The GitHub repository shwetaqueen/crop-disease-prediction contains a labelled image folder "dataset" with 3 categories: watermelon anthracnose, watermelon downy mildew, watermelon mosaic virus. Examples follow, each with its label.

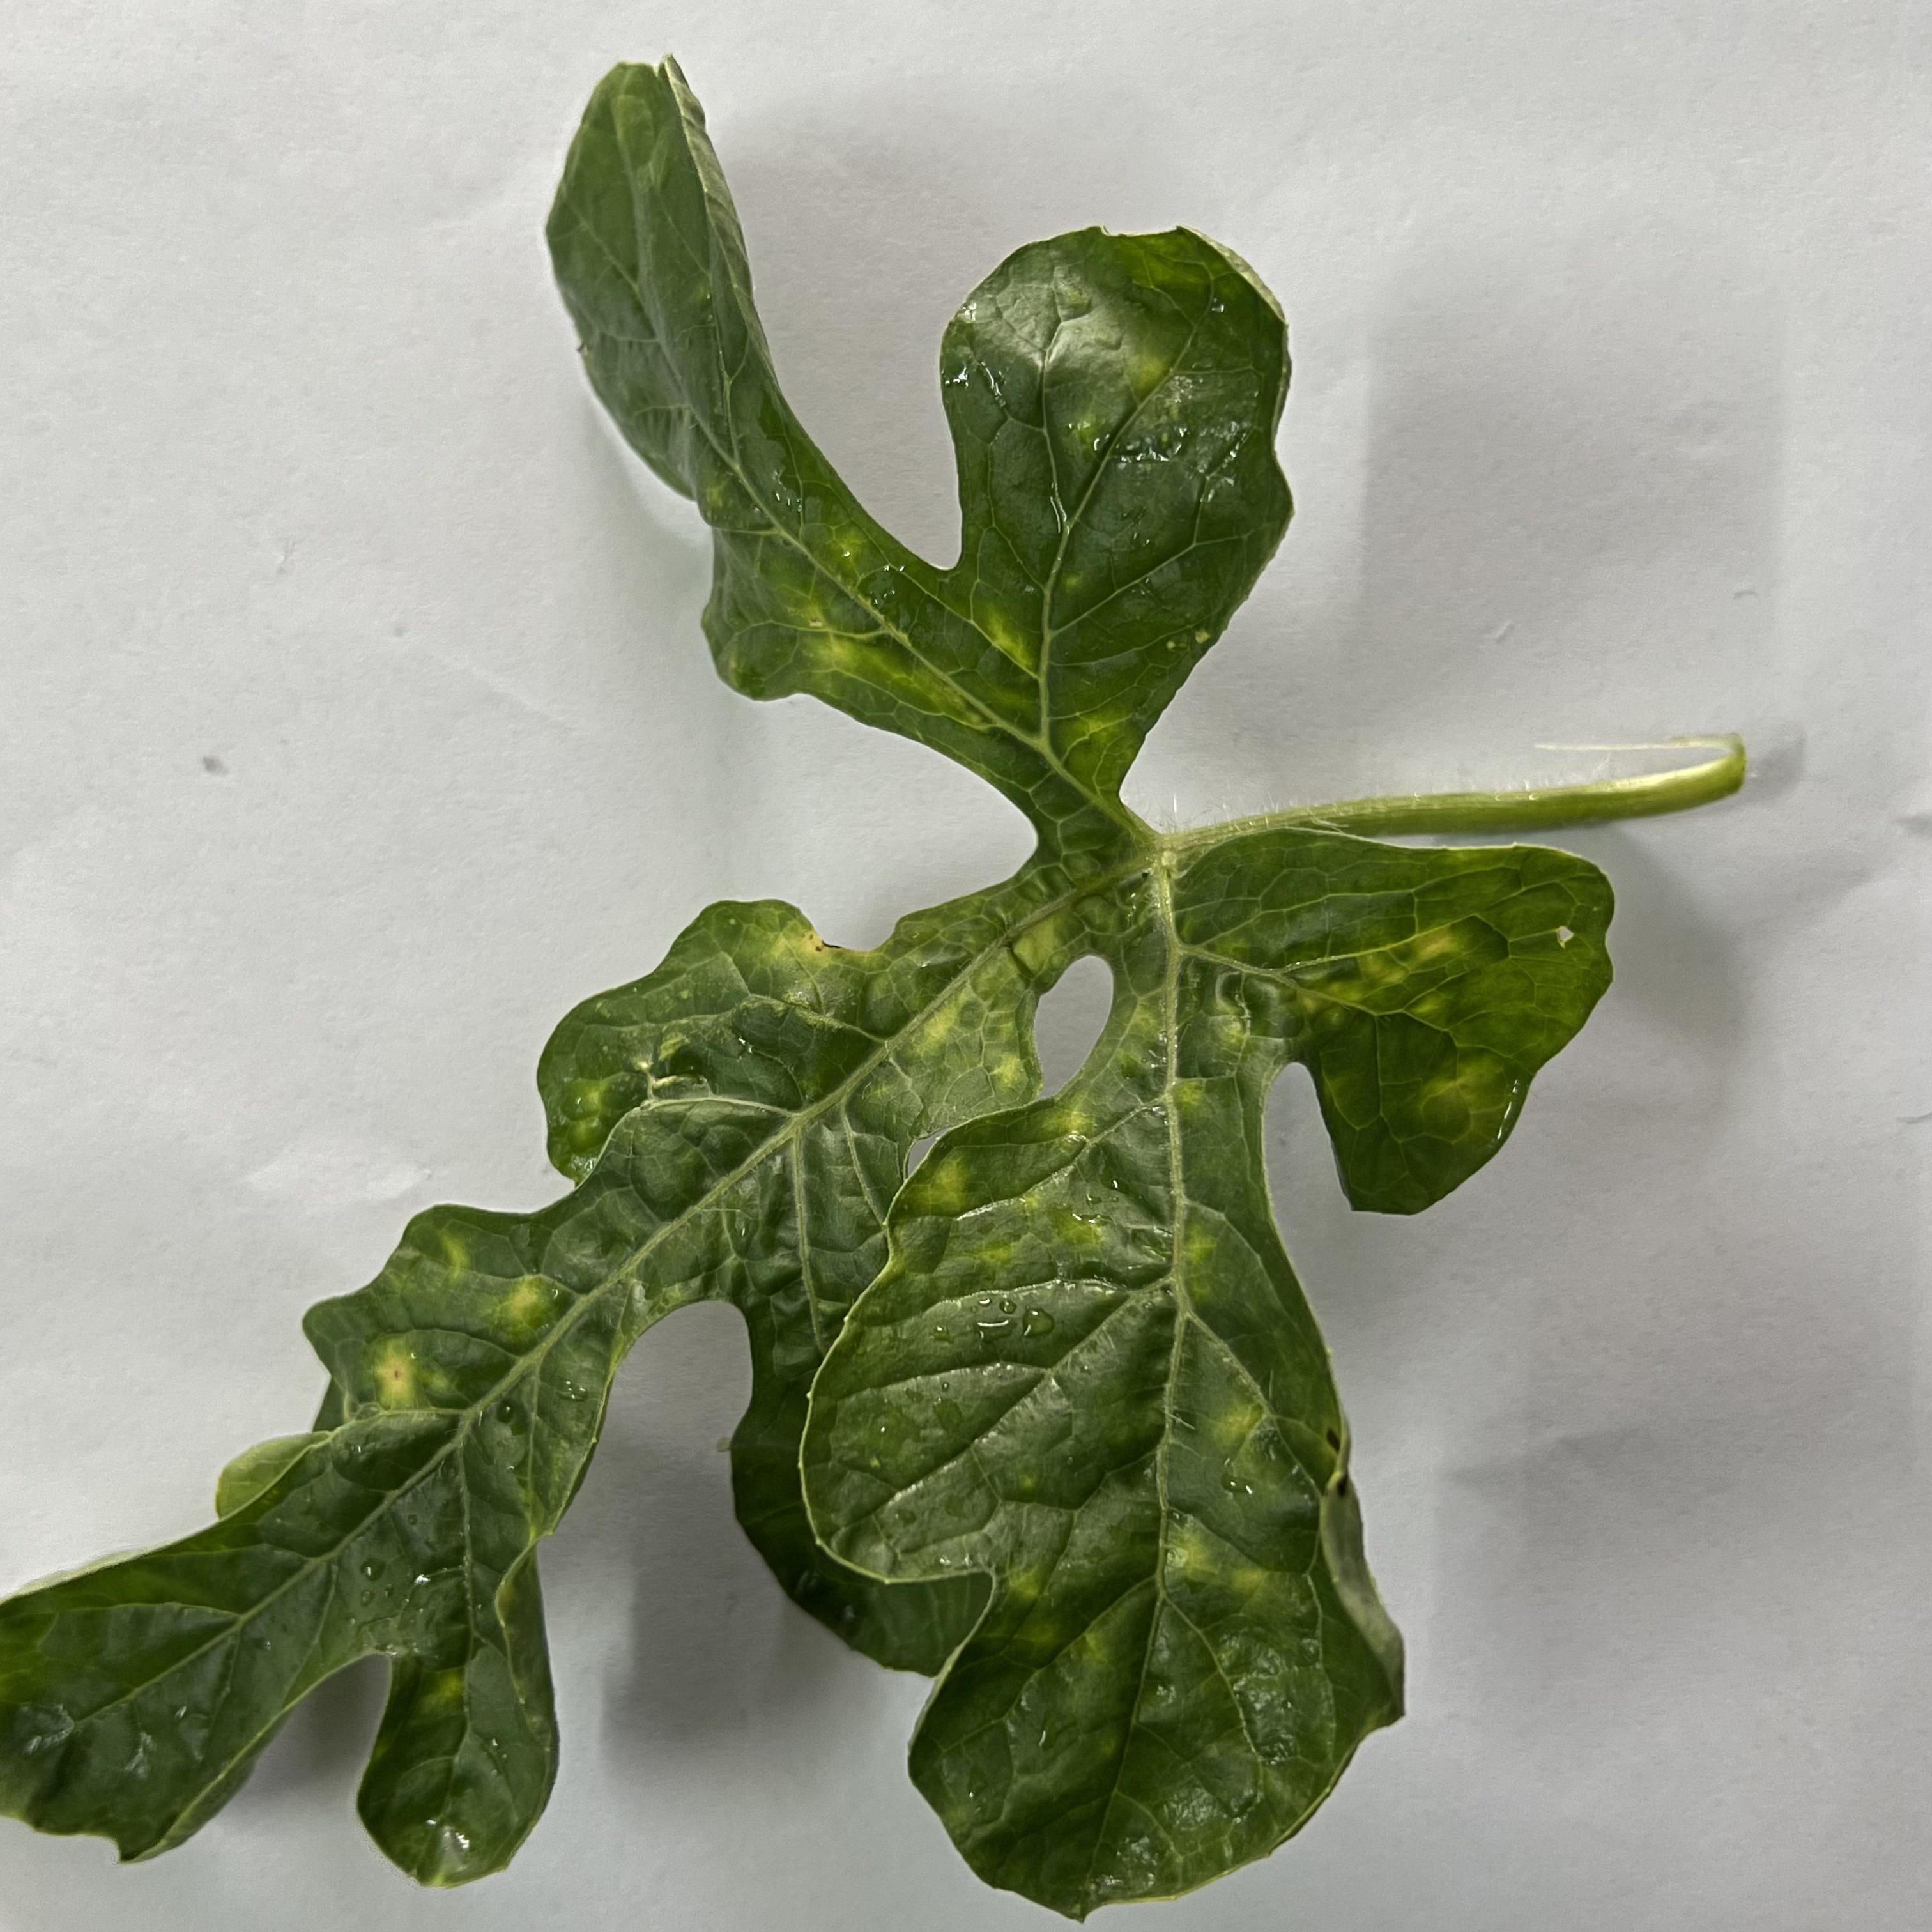
Label: watermelon mosaic virus

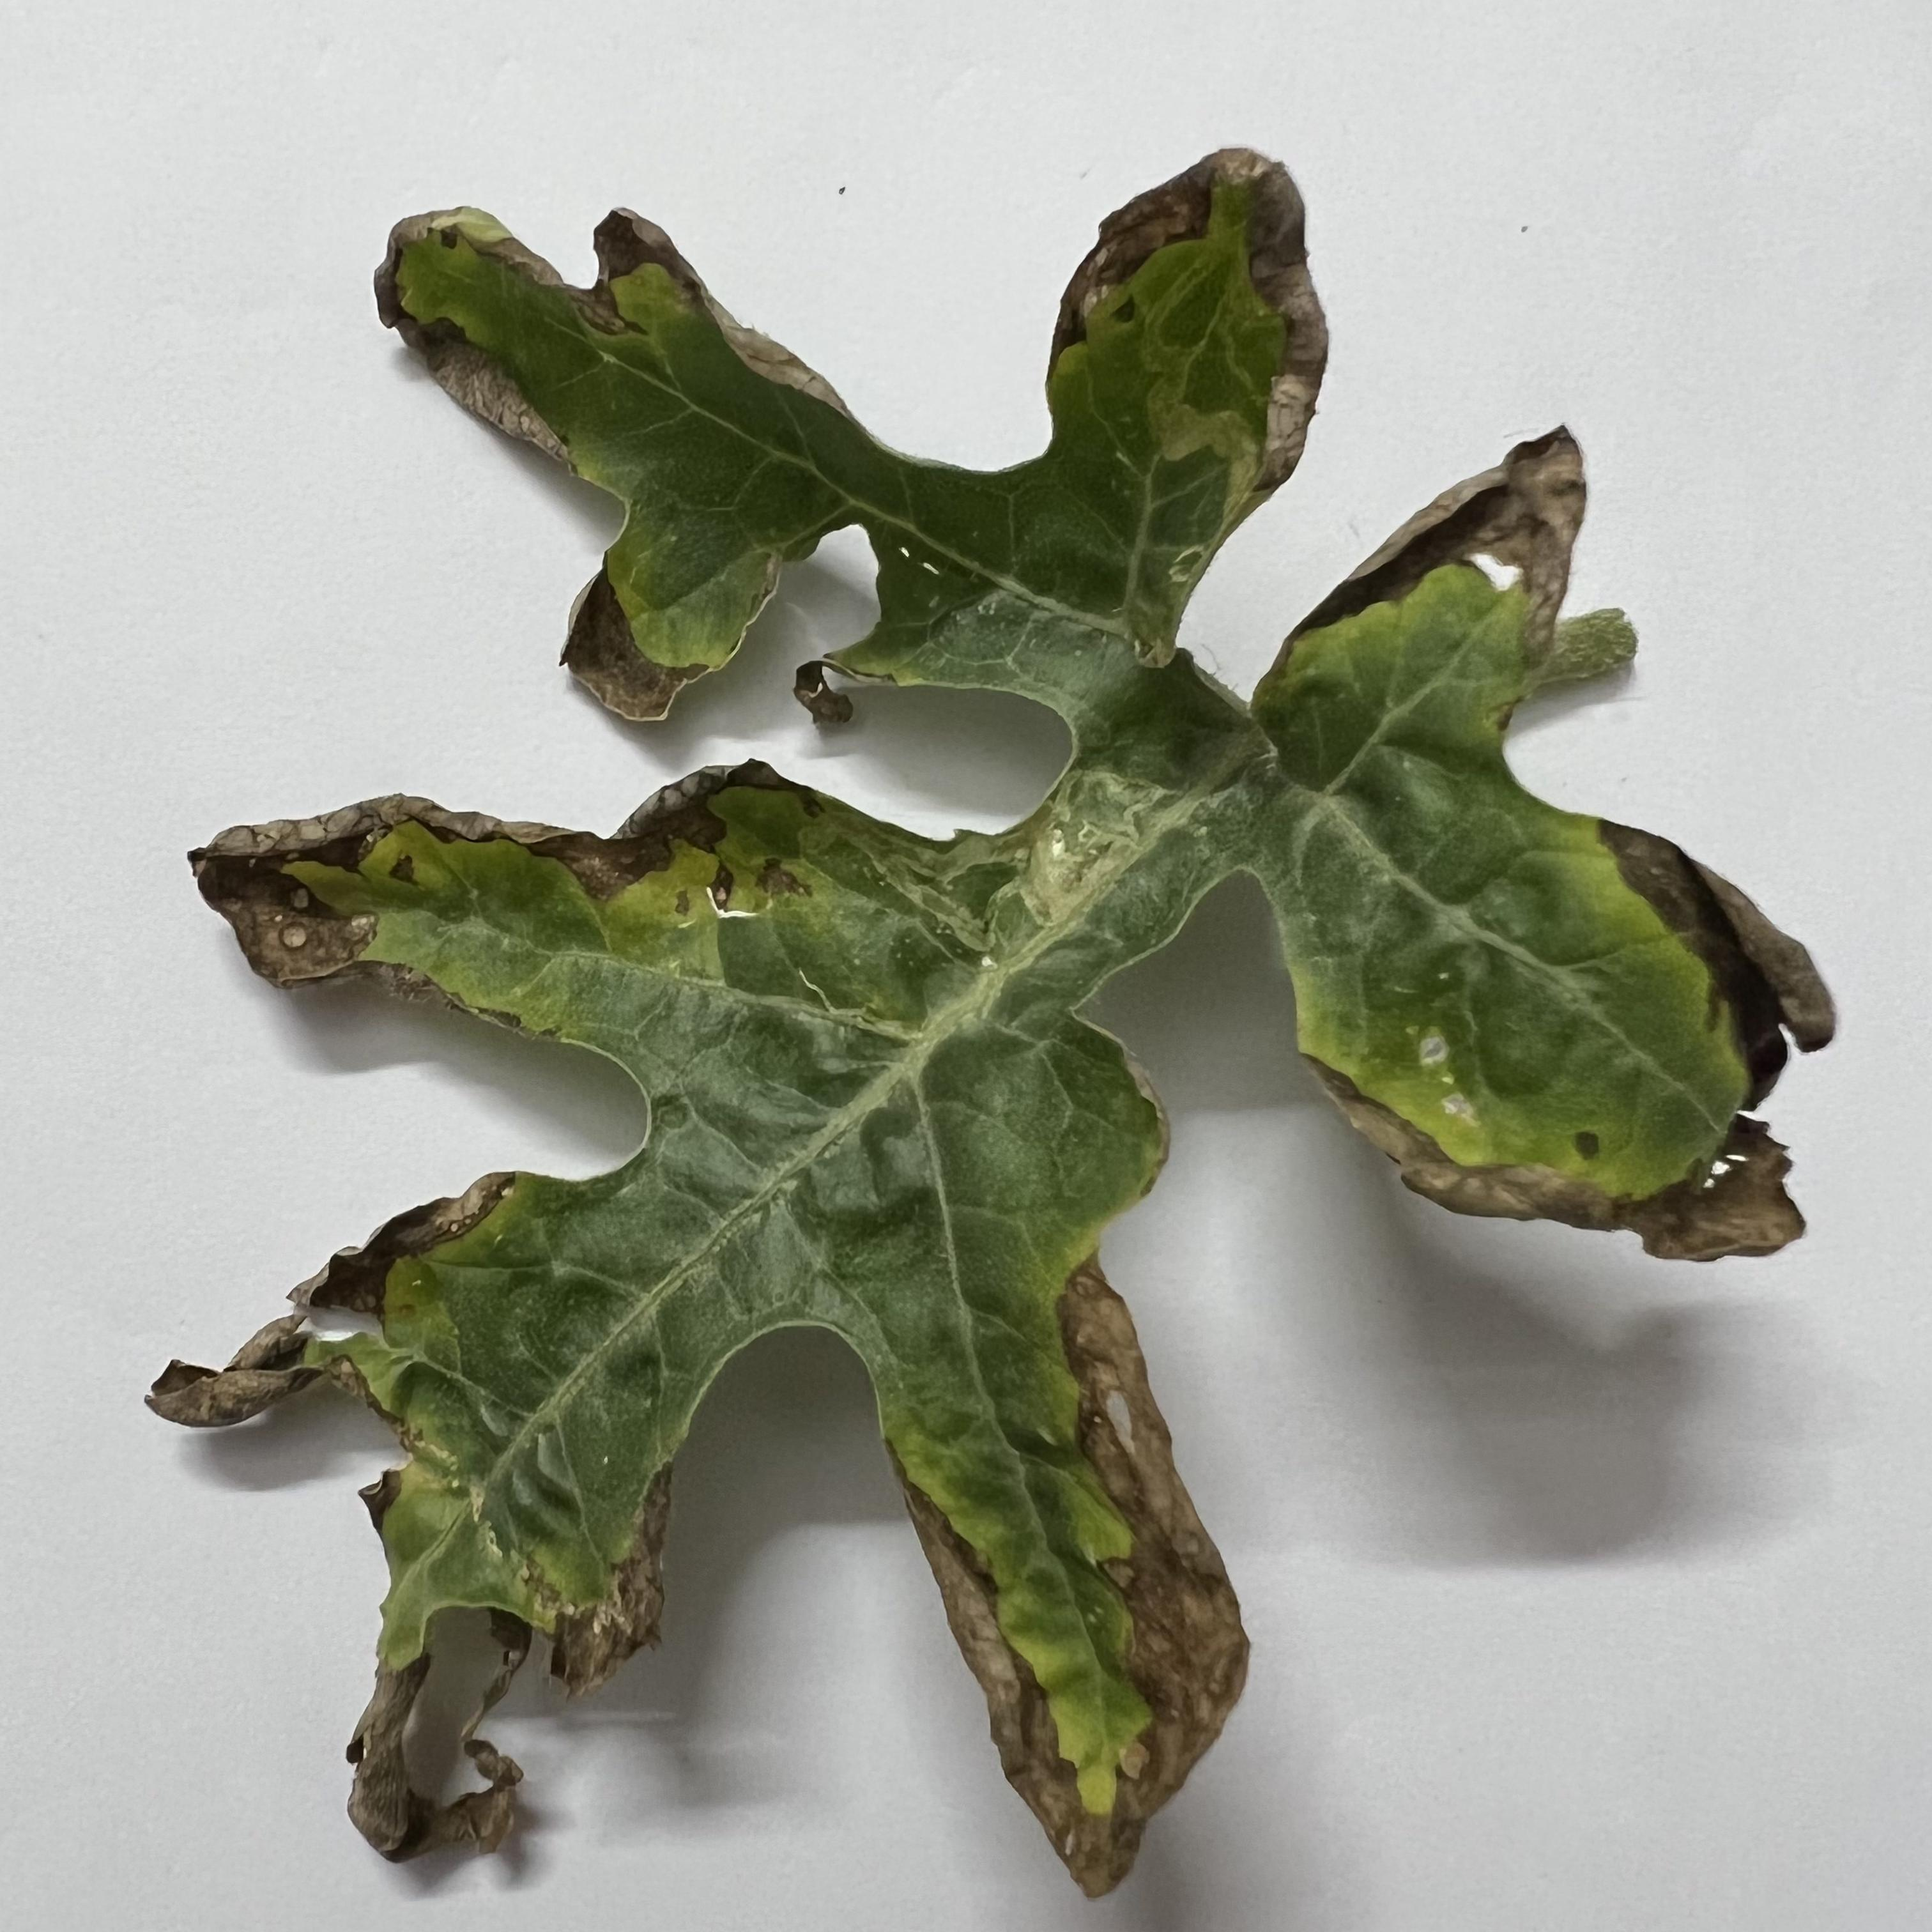
Label: watermelon downy mildew

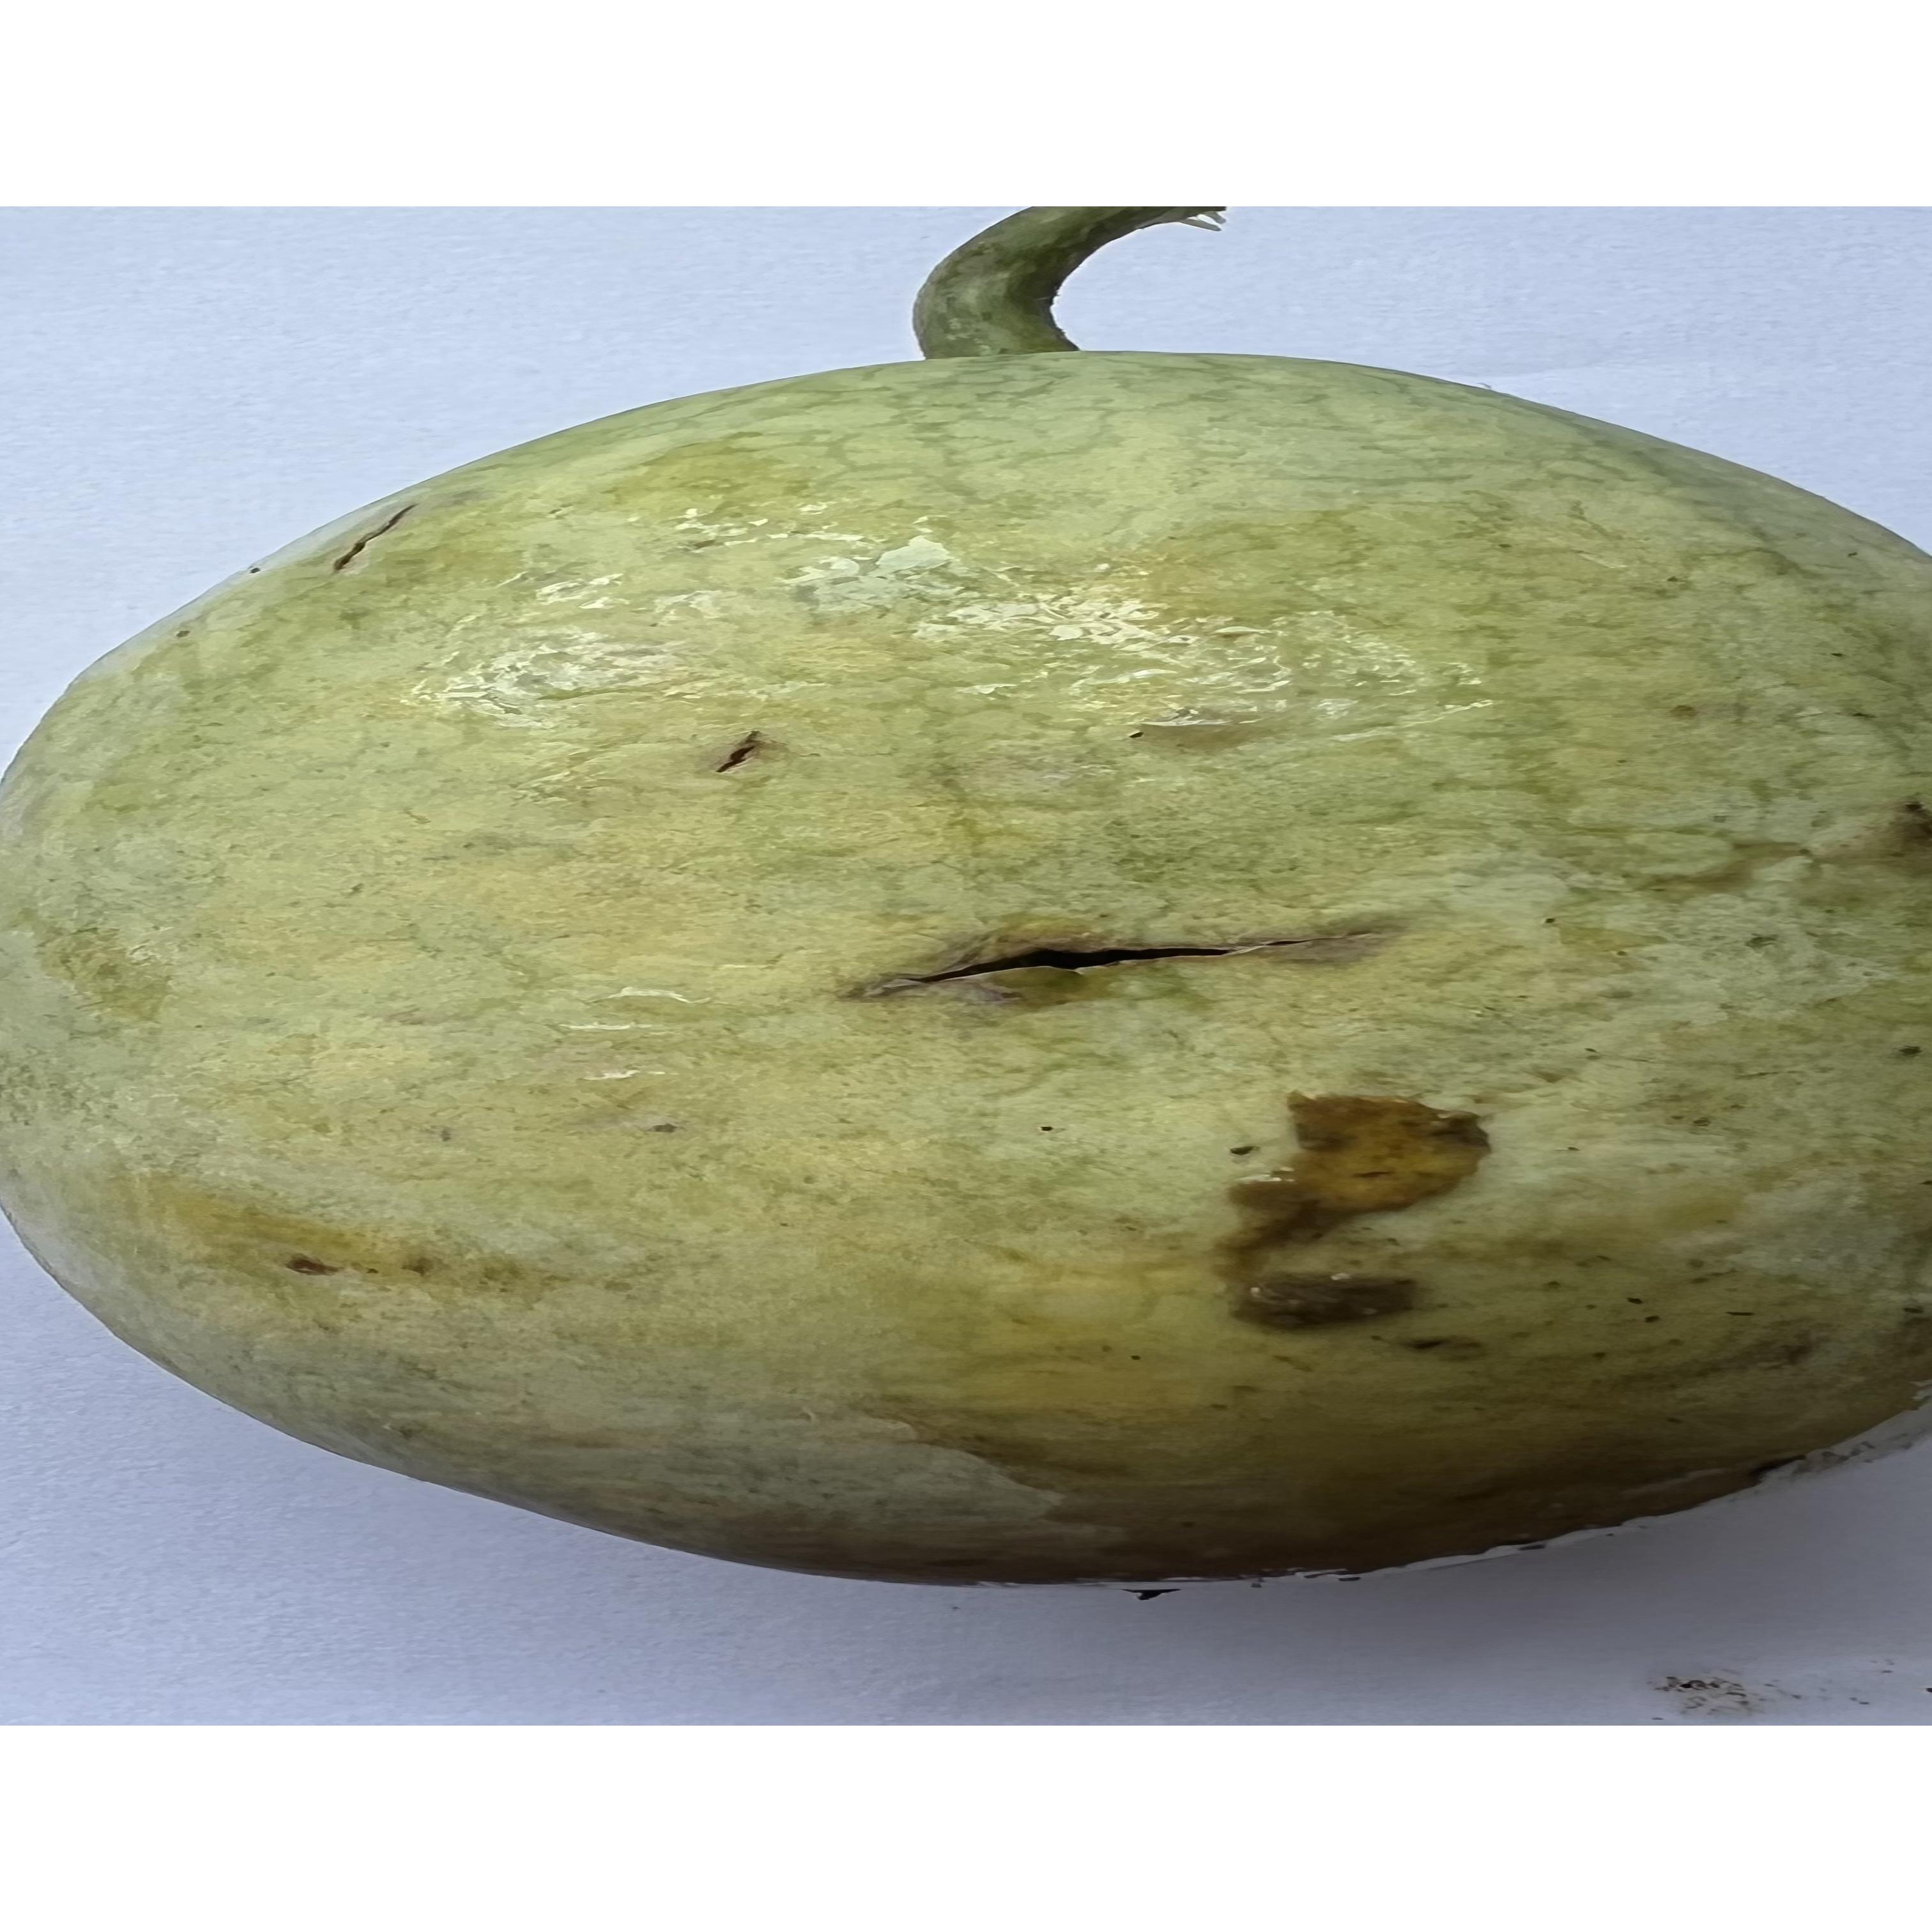
Label: watermelon anthracnose

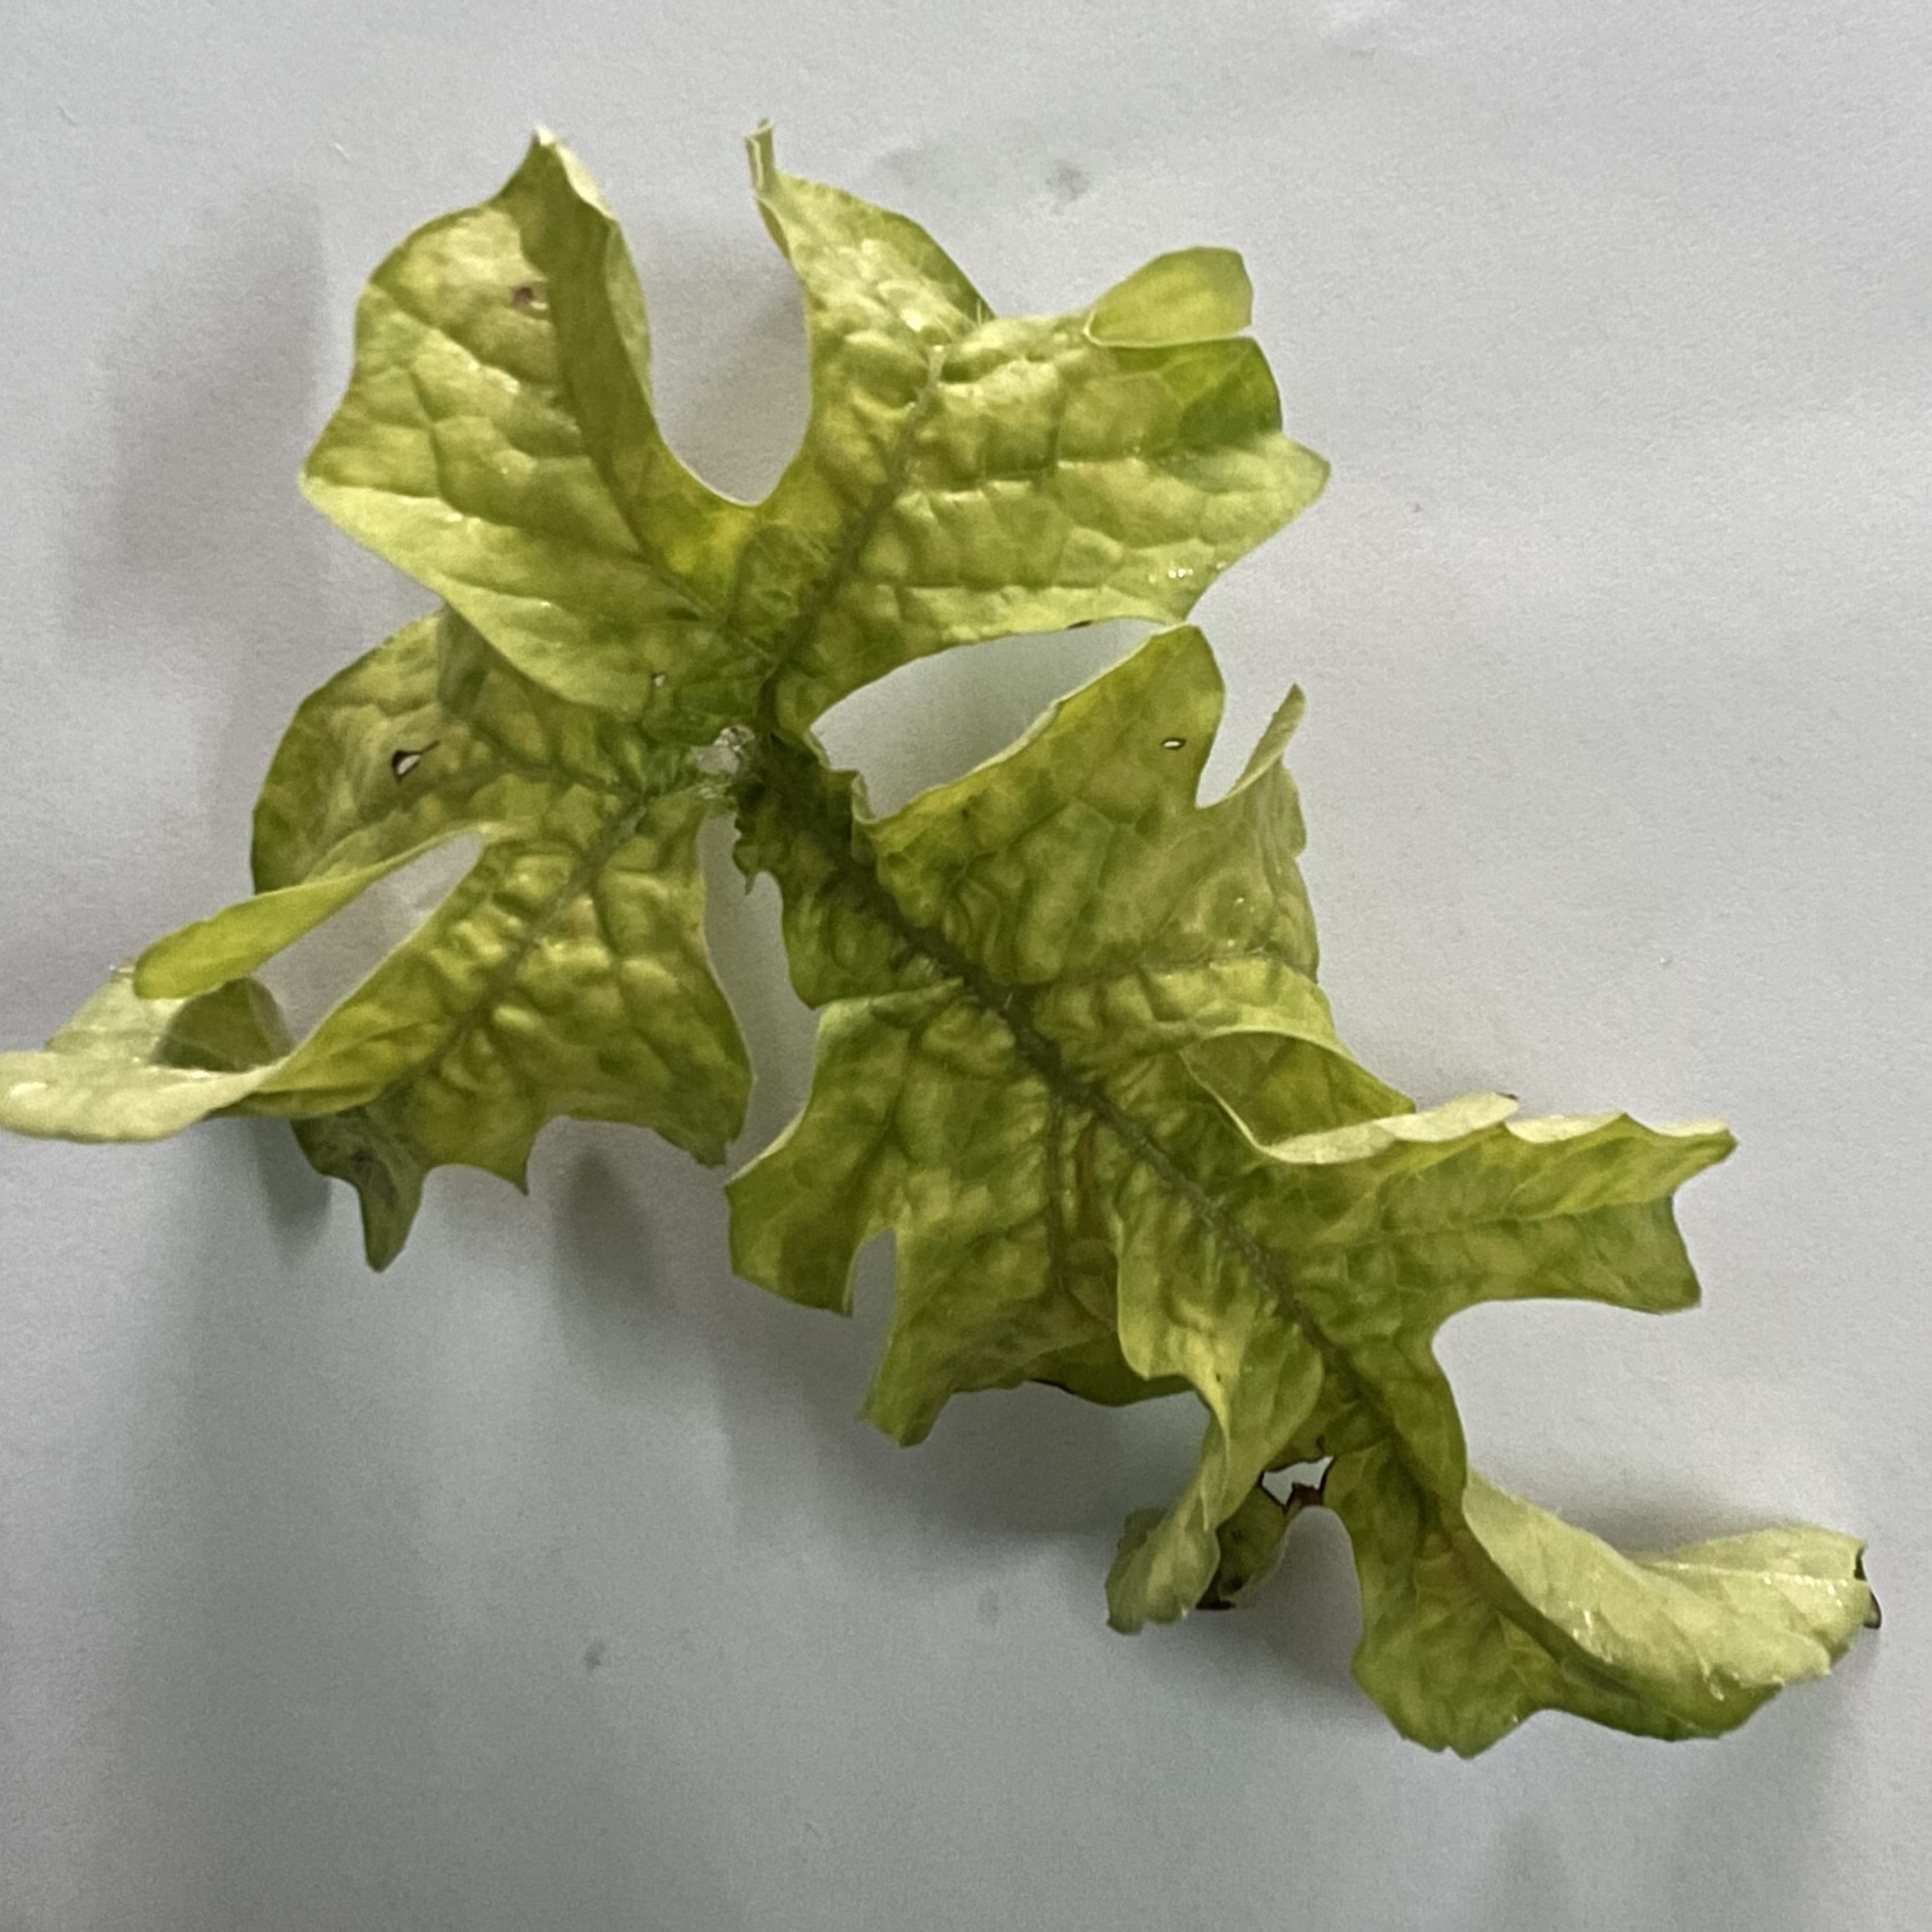
Label: watermelon mosaic virus

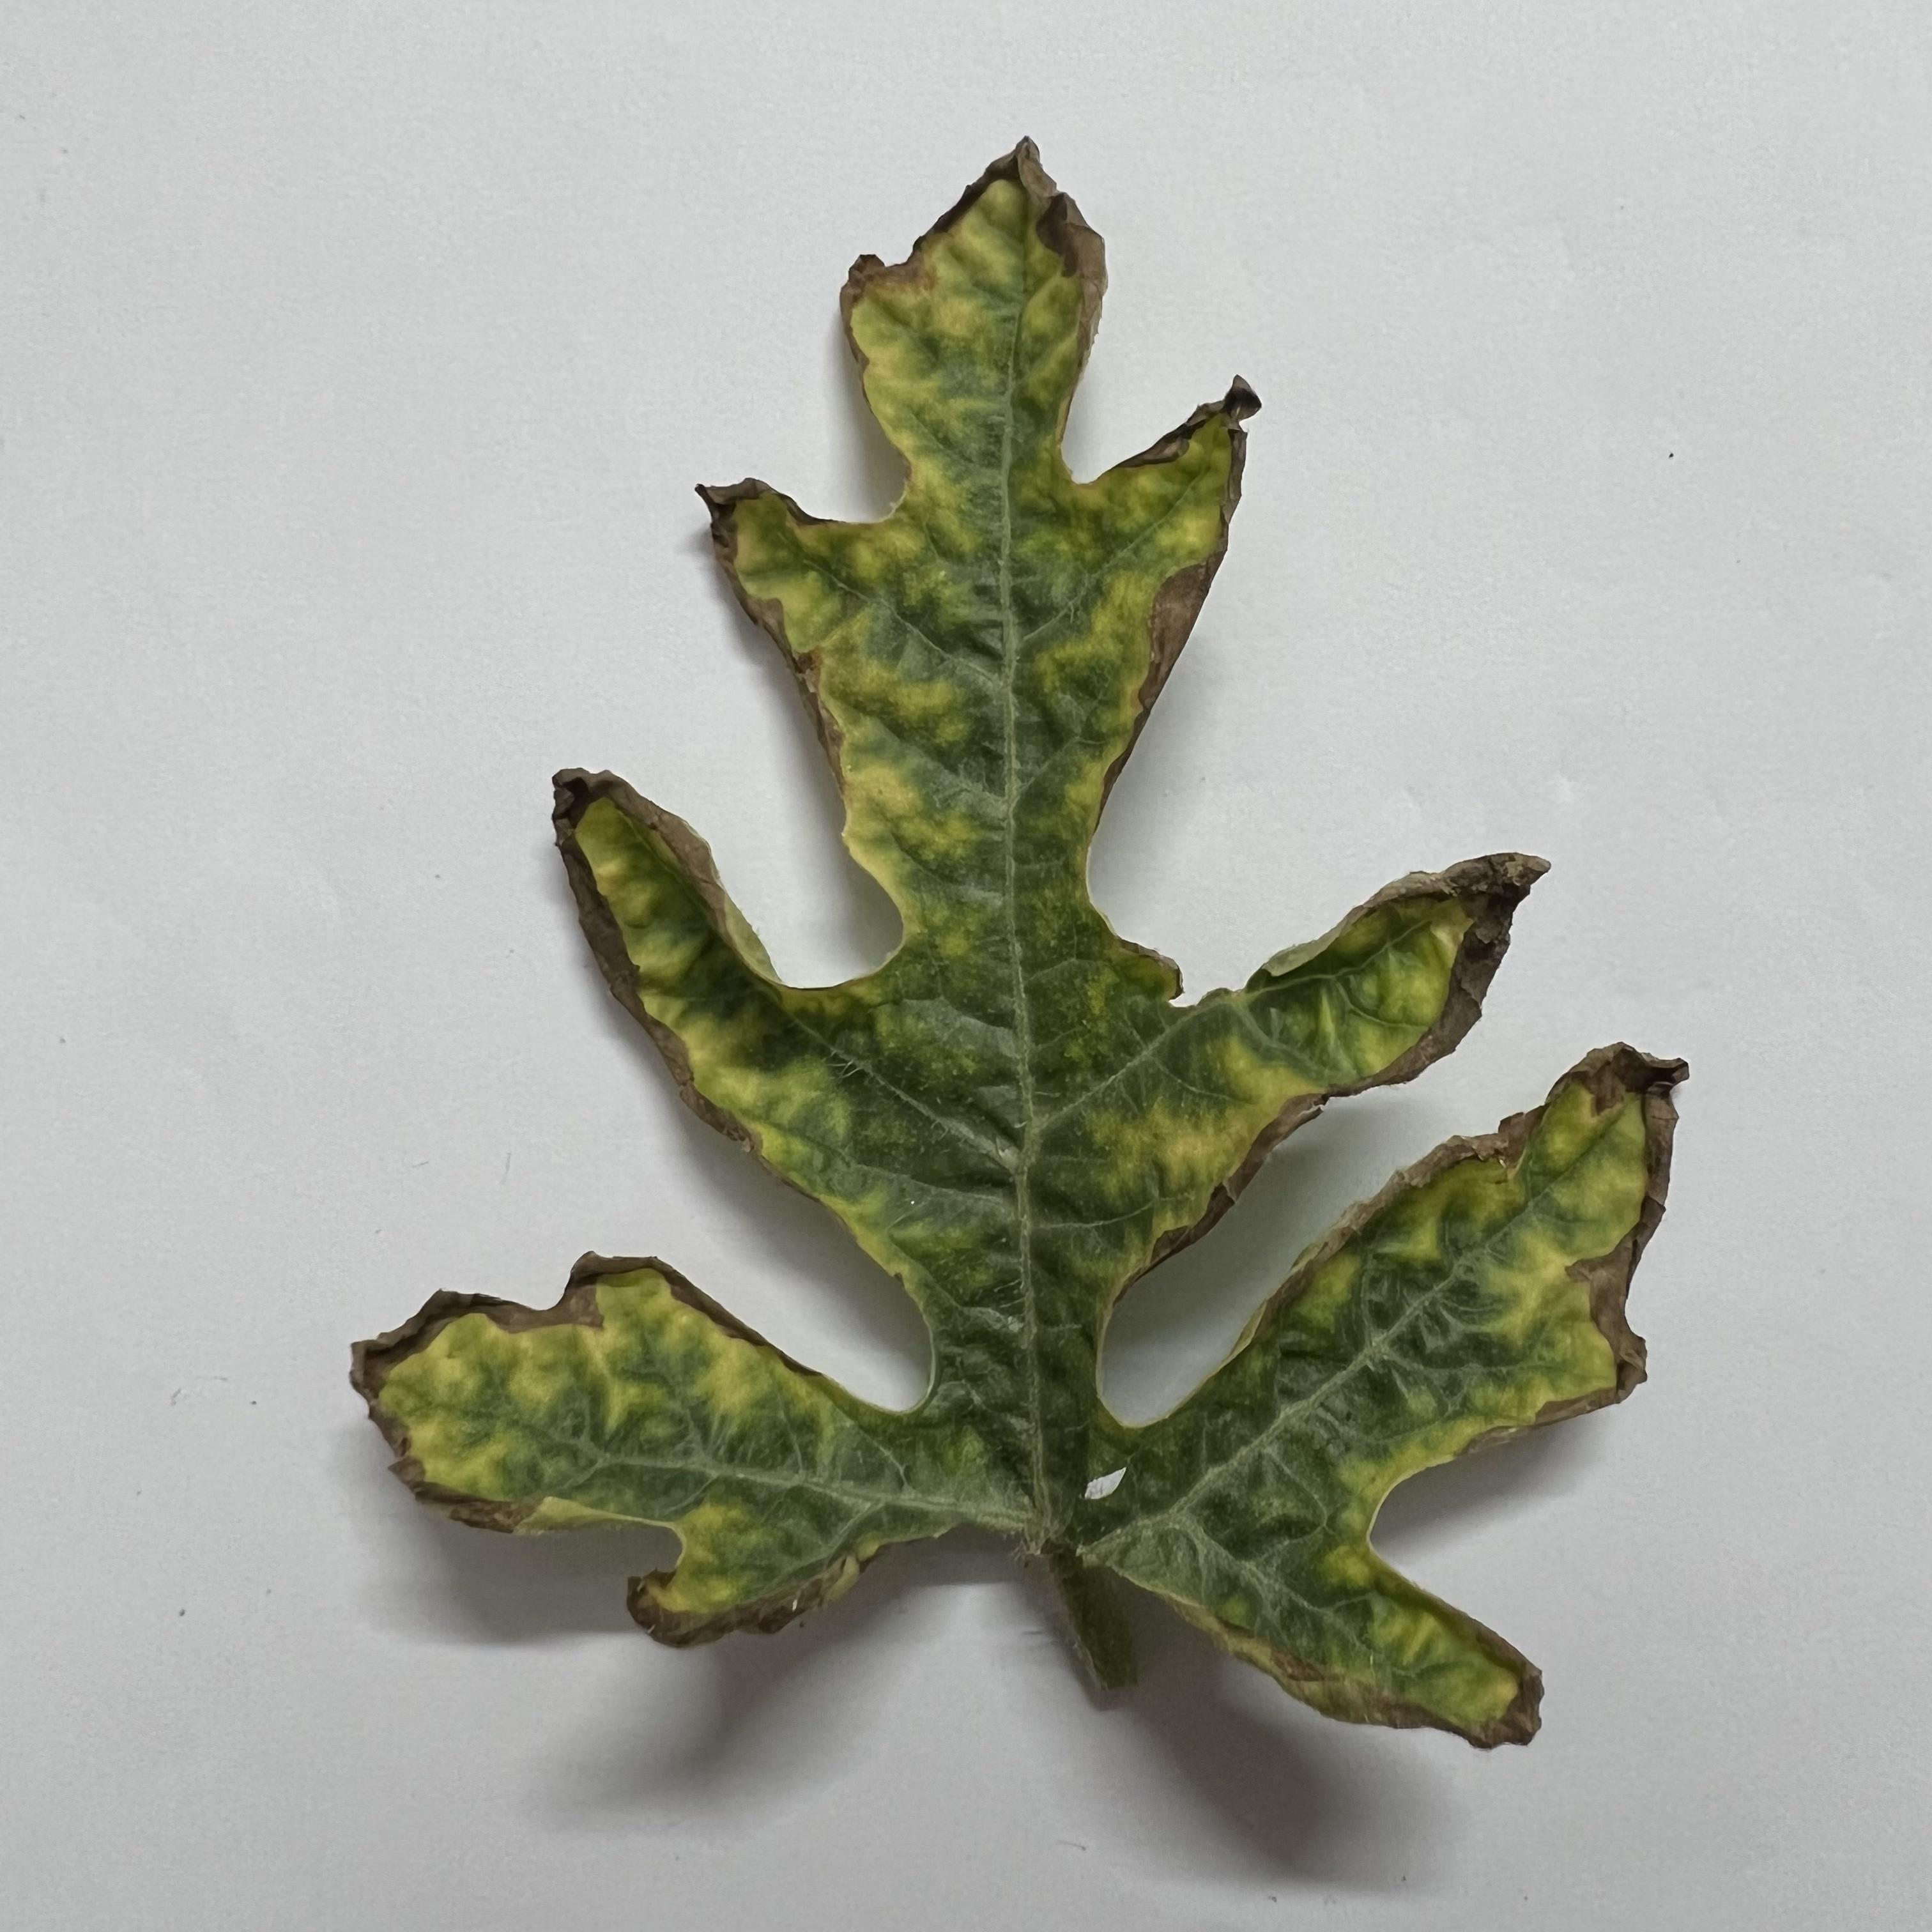
Label: watermelon downy mildew

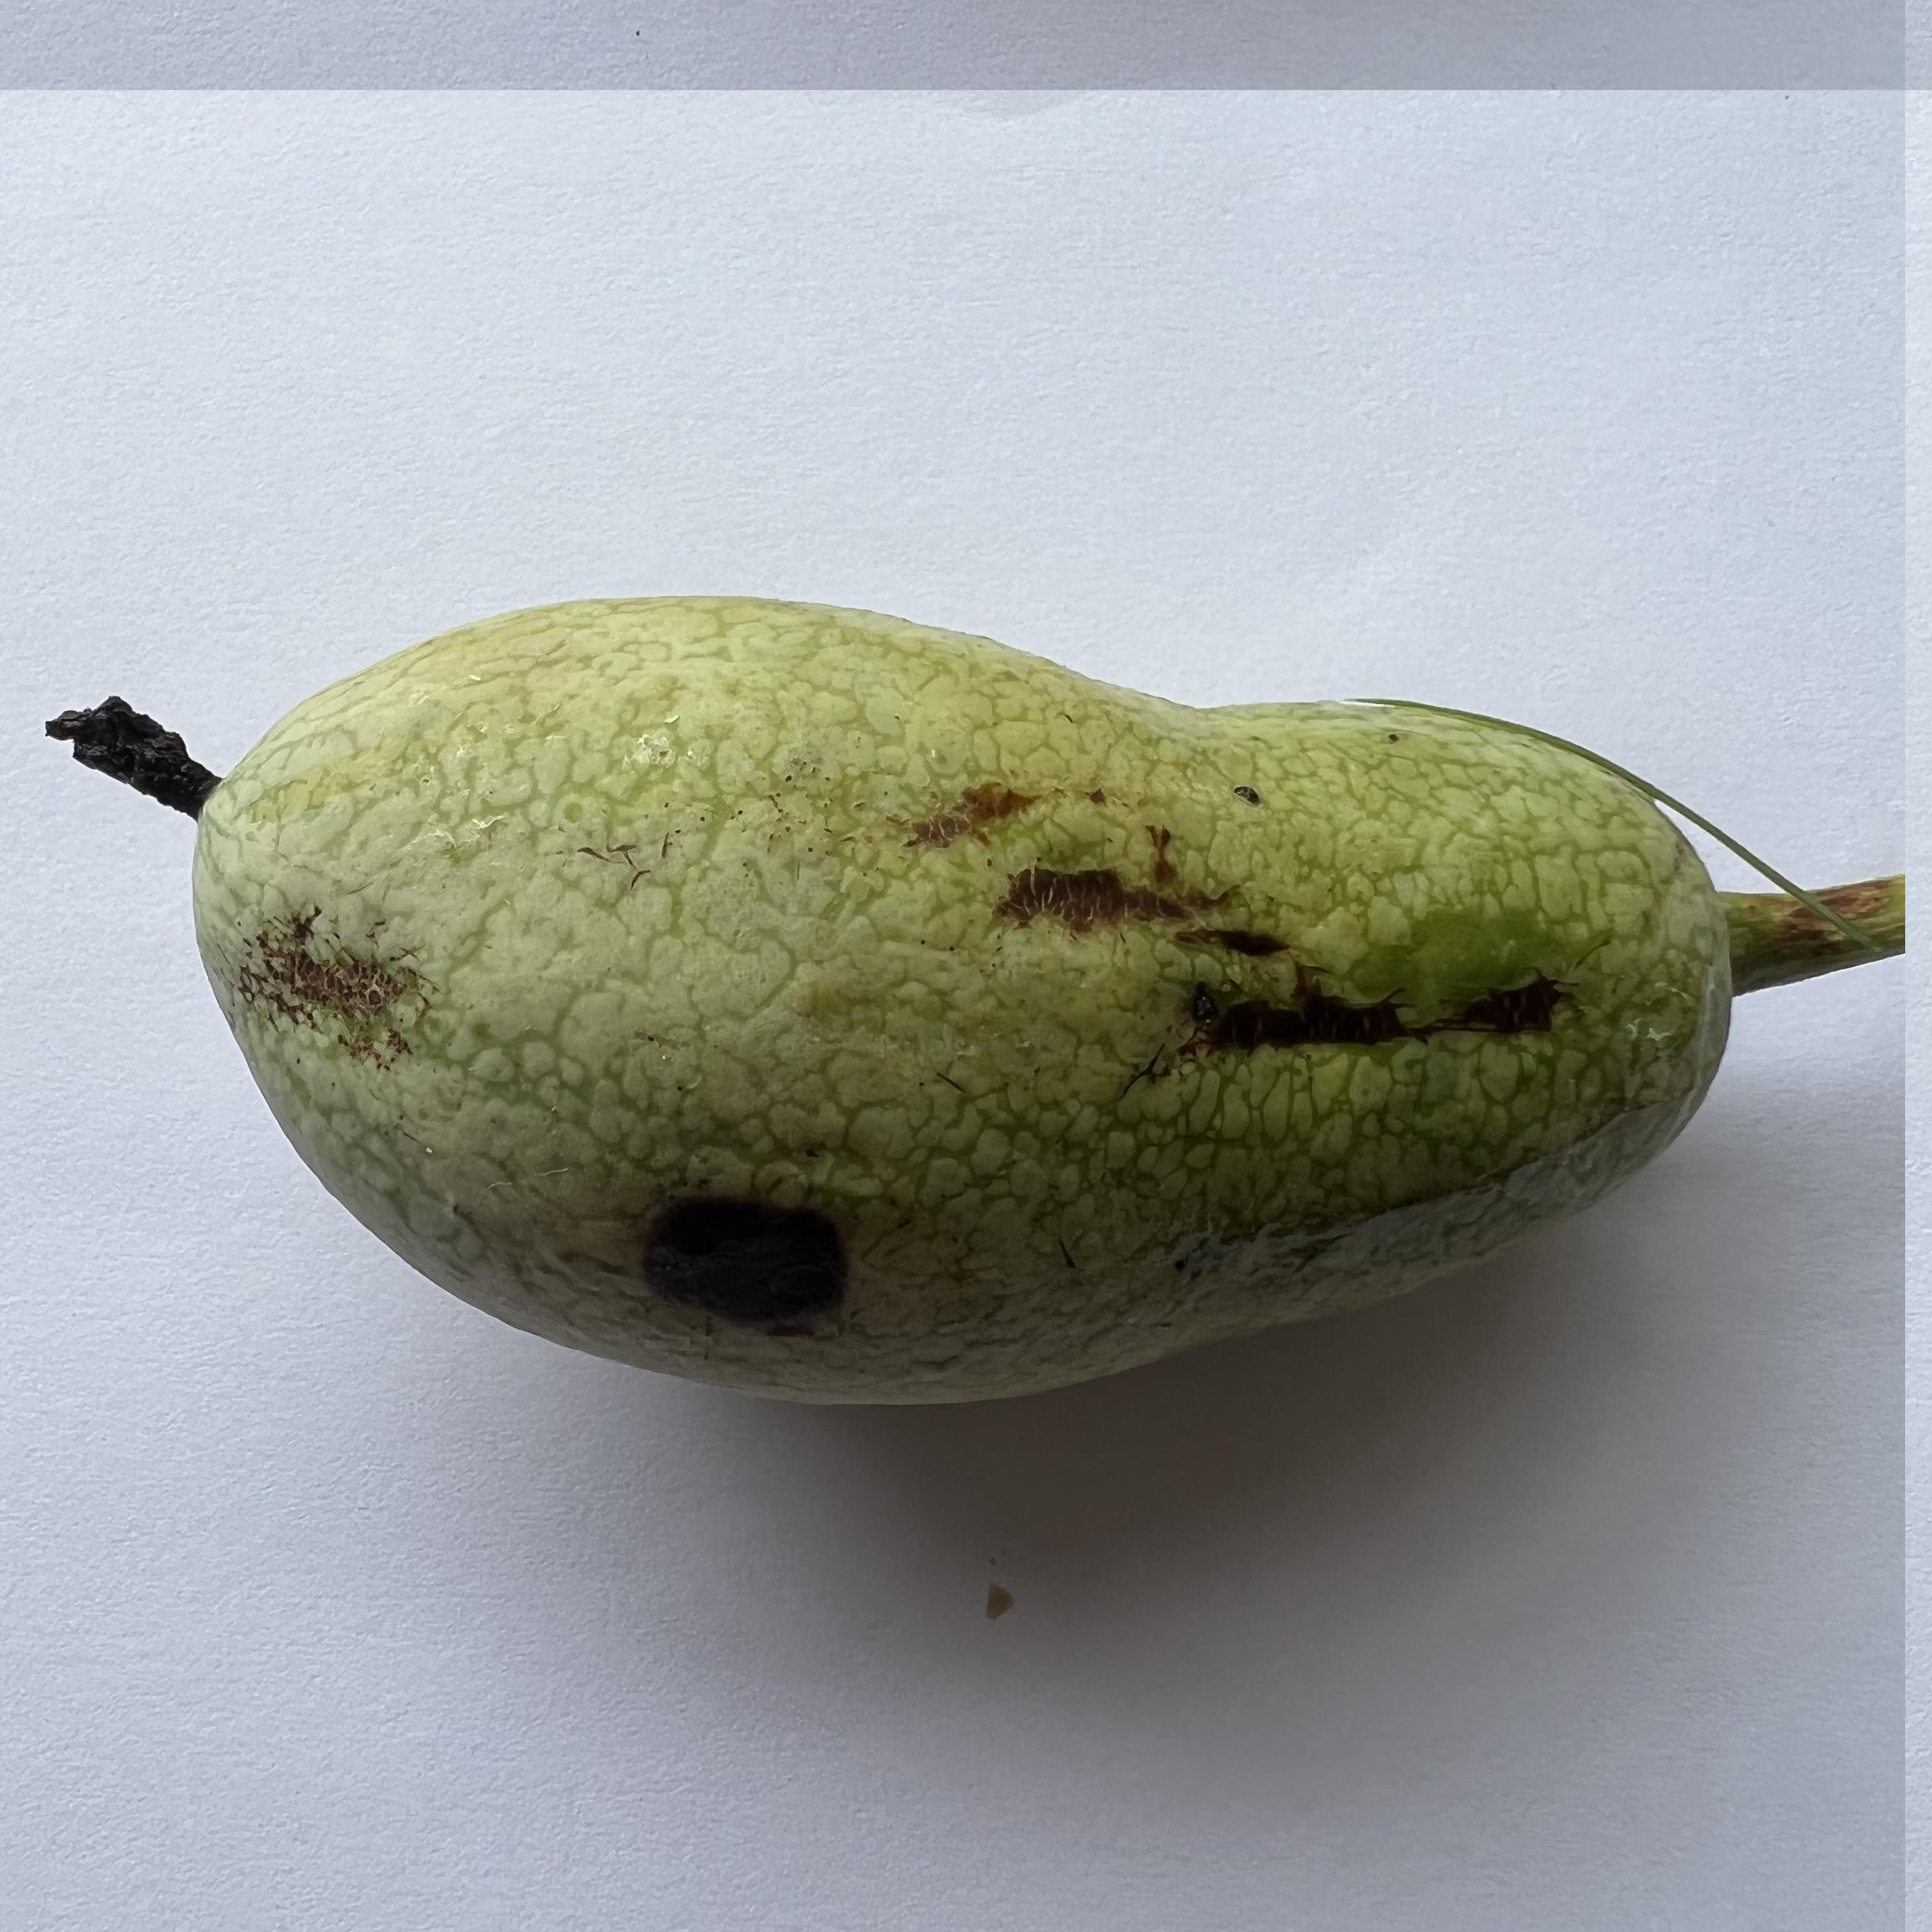
Label: watermelon anthracnose
